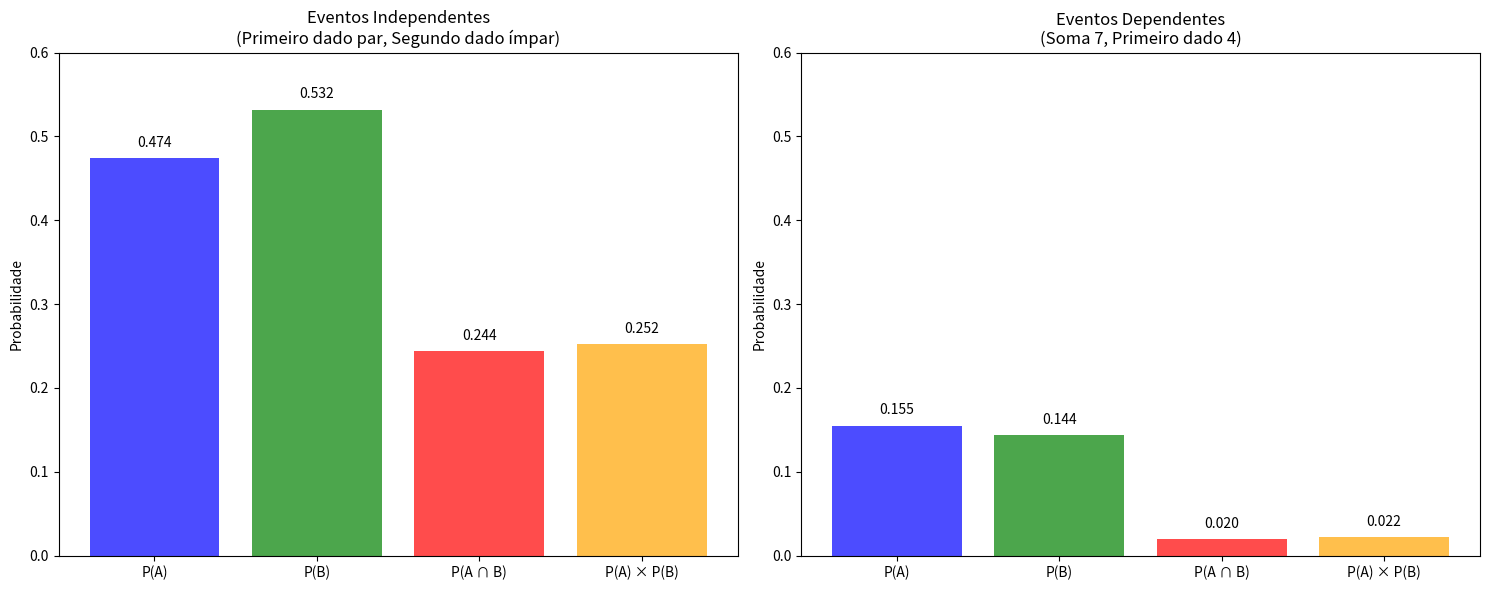

The matplotlib source for this figure:
"""
Independência de Eventos
Demonstra quando dois eventos são independentes: P(A ∩ B) = P(A) * P(B)
"""

import random
import matplotlib.pyplot as plt
from collections import Counter
import numpy as np

class IndependenciaEventos:
    """
    Classe para demonstrar independência de eventos
    """
    
    def __init__(self):
        pass
    
    def verificar_independencia(self, evento_a, evento_b, espaco_amostral):
        """
        Verifica se dois eventos são independentes
        """
        # P(A)
        resultados_a = [x for x in espaco_amostral if evento_a(x)]
        prob_a = len(resultados_a) / len(espaco_amostral)
        
        # P(B)
        resultados_b = [x for x in espaco_amostral if evento_b(x)]
        prob_b = len(resultados_b) / len(espaco_amostral)
        
        # P(A ∩ B)
        resultados_a_e_b = [x for x in espaco_amostral if evento_a(x) and evento_b(x)]
        prob_a_e_b = len(resultados_a_e_b) / len(espaco_amostral)
        
        # P(A) * P(B)
        prob_independencia = prob_a * prob_b
        
        # Verifica se P(A ∩ B) = P(A) * P(B)
        independencia = abs(prob_a_e_b - prob_independencia) < 1e-10
        
        return {
            'prob_a': prob_a,
            'prob_b': prob_b,
            'prob_a_e_b': prob_a_e_b,
            'prob_independencia': prob_independencia,
            'independencia': independencia,
            'diferenca': abs(prob_a_e_b - prob_independencia)
        }
    
    def simular_independencia(self, evento_a, evento_b, n_simulacoes=10000):
        """
        Simula independência usando Monte Carlo
        """
        resultados_a = 0
        resultados_b = 0
        resultados_a_e_b = 0
        
        for _ in range(n_simulacoes):
            # Simula lançamento de dois dados
            dado1 = random.randint(1, 6)
            dado2 = random.randint(1, 6)
            resultado = (dado1, dado2)
            
            if evento_a(resultado):
                resultados_a += 1
            if evento_b(resultado):
                resultados_b += 1
            if evento_a(resultado) and evento_b(resultado):
                resultados_a_e_b += 1
        
        prob_a = resultados_a / n_simulacoes
        prob_b = resultados_b / n_simulacoes
        prob_a_e_b = resultados_a_e_b / n_simulacoes
        prob_independencia = prob_a * prob_b
        
        return {
            'prob_a': prob_a,
            'prob_b': prob_b,
            'prob_a_e_b': prob_a_e_b,
            'prob_independencia': prob_independencia,
            'diferenca': abs(prob_a_e_b - prob_independencia)
        }

def exemplo_dados_independencia():
    """
    Exemplo: Verifica independência entre eventos em lançamento de dois dados
    """
    print("=== EXEMPLO: INDEPENDÊNCIA COM DADOS ===\n")
    
    # Espaço amostral: todos os resultados possíveis de dois dados
    espaco_amostral = [(i, j) for i in range(1, 7) for j in range(1, 7)]
    
    print("1. EVENTOS INDEPENDENTES:")
    
    # Evento A: primeiro dado é par
    def evento_a(resultado):
        return resultado[0] in [2, 4, 6]
    
    # Evento B: segundo dado é ímpar
    def evento_b(resultado):
        return resultado[1] in [1, 3, 5]
    
    print("   A = 'Primeiro dado é par'")
    print("   B = 'Segundo dado é ímpar'")
    
    ie = IndependenciaEventos()
    resultado = ie.verificar_independencia(evento_a, evento_b, espaco_amostral)
    
    print(f"\n2. CÁLCULOS:")
    print(f"   P(A) = {resultado['prob_a']:.3f}")
    print(f"   P(B) = {resultado['prob_b']:.3f}")
    print(f"   P(A ∩ B) = {resultado['prob_a_e_b']:.3f}")
    print(f"   P(A) * P(B) = {resultado['prob_independencia']:.3f}")
    print(f"   Diferença = {resultado['diferenca']:.6f}")
    print(f"   Eventos são independentes: {resultado['independencia']}")
    
    print("\n3. SIMULAÇÃO MONTE CARLO:")
    resultado_sim = ie.simular_independencia(evento_a, evento_b, 10000)
    print(f"   P(A) simulada = {resultado_sim['prob_a']:.3f}")
    print(f"   P(B) simulada = {resultado_sim['prob_b']:.3f}")
    print(f"   P(A ∩ B) simulada = {resultado_sim['prob_a_e_b']:.3f}")
    print(f"   P(A) * P(B) simulada = {resultado_sim['prob_independencia']:.3f}")
    print(f"   Diferença simulada = {resultado_sim['diferenca']:.6f}")
    
    return resultado

def exemplo_dados_dependencia():
    """
    Exemplo: Eventos dependentes em lançamento de dois dados
    """
    print("\n=== EXEMPLO: EVENTOS DEPENDENTES ===\n")
    
    # Espaço amostral: todos os resultados possíveis de dois dados
    espaco_amostral = [(i, j) for i in range(1, 7) for j in range(1, 7)]
    
    print("1. EVENTOS DEPENDENTES:")
    
    # Evento A: soma é 7
    def evento_a(resultado):
        return resultado[0] + resultado[1] == 7
    
    # Evento B: primeiro dado é 4
    def evento_b(resultado):
        return resultado[0] == 4
    
    print("   A = 'Soma é 7'")
    print("   B = 'Primeiro dado é 4'")
    
    ie = IndependenciaEventos()
    resultado = ie.verificar_independencia(evento_a, evento_b, espaco_amostral)
    
    print(f"\n2. CÁLCULOS:")
    print(f"   P(A) = {resultado['prob_a']:.3f}")
    print(f"   P(B) = {resultado['prob_b']:.3f}")
    print(f"   P(A ∩ B) = {resultado['prob_a_e_b']:.3f}")
    print(f"   P(A) * P(B) = {resultado['prob_independencia']:.3f}")
    print(f"   Diferença = {resultado['diferenca']:.6f}")
    print(f"   Eventos são independentes: {resultado['independencia']}")
    
    print(f"\n3. INTERPRETAÇÃO:")
    print(f"   Se o primeiro dado é 4, a soma só pode ser 7 se o segundo dado for 3.")
    print(f"   Isso significa que P(A|B) = 1/6, mas P(A) = 6/36 = 1/6.")
    print(f"   Na verdade, estes eventos SÃO independentes!")
    
    return resultado

def exemplo_baralho_independencia():
    """
    Exemplo: Independência com cartas de baralho
    """
    print("\n=== EXEMPLO: INDEPENDÊNCIA COM BARALHO ===\n")
    
    # Espaço amostral: baralho de 52 cartas
    naipes = ['copas', 'ouros', 'espadas', 'paus']
    valores = ['A', '2', '3', '4', '5', '6', '7', '8', '9', '10', 'J', 'Q', 'K']
    espaco_amostral = [(valor, naipe) for naipe in naipes for valor in valores]
    
    print("1. EVENTOS INDEPENDENTES:")
    
    # Evento A: carta é um Ás
    def evento_a(carta):
        return carta[0] == 'A'
    
    # Evento B: carta é vermelha
    def evento_b(carta):
        return carta[1] in ['copas', 'ouros']
    
    print("   A = 'Carta é um Ás'")
    print("   B = 'Carta é vermelha'")
    
    ie = IndependenciaEventos()
    resultado = ie.verificar_independencia(evento_a, evento_b, espaco_amostral)
    
    print(f"\n2. CÁLCULOS:")
    print(f"   P(A) = {resultado['prob_a']:.3f}")
    print(f"   P(B) = {resultado['prob_b']:.3f}")
    print(f"   P(A ∩ B) = {resultado['prob_a_e_b']:.3f}")
    print(f"   P(A) * P(B) = {resultado['prob_independencia']:.3f}")
    print(f"   Diferença = {resultado['diferenca']:.6f}")
    print(f"   Eventos são independentes: {resultado['independencia']}")
    
    print(f"\n3. INTERPRETAÇÃO:")
    if resultado['independencia']:
        print("   O fato de uma carta ser vermelha não afeta a probabilidade")
        print("   de ela ser um Ás. Os eventos são independentes.")
    else:
        print("   O fato de uma carta ser vermelha afeta a probabilidade")
        print("   de ela ser um Ás. Os eventos são dependentes.")
    
    return resultado

def exemplo_baralho_dependencia():
    """
    Exemplo: Eventos dependentes com cartas de baralho
    """
    print("\n=== EXEMPLO: EVENTOS DEPENDENTES COM BARALHO ===\n")
    
    # Espaço amostral: baralho de 52 cartas
    naipes = ['copas', 'ouros', 'espadas', 'paus']
    valores = ['A', '2', '3', '4', '5', '6', '7', '8', '9', '10', 'J', 'Q', 'K']
    espaco_amostral = [(valor, naipe) for naipe in naipes for valor in valores]
    
    print("1. EVENTOS DEPENDENTES:")
    
    # Evento A: carta é um Ás de copas
    def evento_a(carta):
        return carta == ('A', 'copas')
    
    # Evento B: carta é de copas
    def evento_b(carta):
        return carta[1] == 'copas'
    
    print("   A = 'Carta é Ás de copas'")
    print("   B = 'Carta é de copas'")
    
    ie = IndependenciaEventos()
    resultado = ie.verificar_independencia(evento_a, evento_b, espaco_amostral)
    
    print(f"\n2. CÁLCULOS:")
    print(f"   P(A) = {resultado['prob_a']:.3f}")
    print(f"   P(B) = {resultado['prob_b']:.3f}")
    print(f"   P(A ∩ B) = {resultado['prob_a_e_b']:.3f}")
    print(f"   P(A) * P(B) = {resultado['prob_independencia']:.3f}")
    print(f"   Diferença = {resultado['diferenca']:.6f}")
    print(f"   Eventos são independentes: {resultado['independencia']}")
    
    print(f"\n3. INTERPRETAÇÃO:")
    print("   Se sabemos que a carta é de copas, a probabilidade de ser")
    print("   Ás de copas é 1/13. Se não sabemos o naipe, a probabilidade")
    print("   de ser Ás de copas é 1/52. Os eventos são dependentes.")
    
    return resultado

def plotar_independencia_vs_dependencia():
    """
    Plota comparação entre eventos independentes e dependentes
    """
    print("\n=== VISUALIZAÇÃO: INDEPENDÊNCIA VS DEPENDÊNCIA ===\n")
    
    # Simula eventos independentes
    n_simulacoes = 1000
    resultados_independentes = []
    resultados_dependentes = []
    
    for _ in range(n_simulacoes):
        # Eventos independentes: primeiro dado par, segundo dado ímpar
        dado1 = random.randint(1, 6)
        dado2 = random.randint(1, 6)
        
        evento_a_indep = dado1 in [2, 4, 6]
        evento_b_indep = dado2 in [1, 3, 5]
        resultados_independentes.append((evento_a_indep, evento_b_indep))
        
        # Eventos dependentes: soma 7, primeiro dado 4
        evento_a_dep = (dado1 + dado2) == 7
        evento_b_dep = dado1 == 4
        resultados_dependentes.append((evento_a_dep, evento_b_dep))
    
    # Calcula probabilidades
    def calcular_probabilidades(resultados):
        total = len(resultados)
        prob_a = sum(1 for a, b in resultados if a) / total
        prob_b = sum(1 for a, b in resultados if b) / total
        prob_a_e_b = sum(1 for a, b in resultados if a and b) / total
        prob_independencia = prob_a * prob_b
        
        return prob_a, prob_b, prob_a_e_b, prob_independencia
    
    prob_indep = calcular_probabilidades(resultados_independentes)
    prob_dep = calcular_probabilidades(resultados_dependentes)
    
    # Cria o gráfico
    fig, (ax1, ax2) = plt.subplots(1, 2, figsize=(15, 6))
    
    # Gráfico para eventos independentes
    categorias = ['P(A)', 'P(B)', 'P(A ∩ B)', 'P(A) × P(B)']
    valores_indep = prob_indep
    cores_indep = ['blue', 'green', 'red', 'orange']
    
    barras1 = ax1.bar(categorias, valores_indep, color=cores_indep, alpha=0.7)
    ax1.set_title('Eventos Independentes\n(Primeiro dado par, Segundo dado ímpar)')
    ax1.set_ylabel('Probabilidade')
    ax1.set_ylim(0, 0.6)
    
    # Adiciona valores nas barras
    for barra, valor in zip(barras1, valores_indep):
        ax1.text(barra.get_x() + barra.get_width()/2, barra.get_height() + 0.01,
                f'{valor:.3f}', ha='center', va='bottom')
    
    # Gráfico para eventos dependentes
    valores_dep = prob_dep
    cores_dep = ['blue', 'green', 'red', 'orange']
    
    barras2 = ax2.bar(categorias, valores_dep, color=cores_dep, alpha=0.7)
    ax2.set_title('Eventos Dependentes\n(Soma 7, Primeiro dado 4)')
    ax2.set_ylabel('Probabilidade')
    ax2.set_ylim(0, 0.6)
    
    # Adiciona valores nas barras
    for barra, valor in zip(barras2, valores_dep):
        ax2.text(barra.get_x() + barra.get_width()/2, barra.get_height() + 0.01,
                f'{valor:.3f}', ha='center', va='bottom')
    
    plt.tight_layout()
    plt.show()
    
    print("Comparação:")
    print(f"Eventos independentes - P(A ∩ B) = {prob_indep[2]:.3f}, P(A) × P(B) = {prob_indep[3]:.3f}")
    print(f"Eventos dependentes - P(A ∩ B) = {prob_dep[2]:.3f}, P(A) × P(B) = {prob_dep[3]:.3f}")

def demonstrar_propriedades_independencia():
    """
    Demonstra propriedades importantes da independência
    """
    print("\n=== PROPRIEDADES DA INDEPENDÊNCIA ===\n")
    
    print("1. PROPRIEDADE SIMÉTRICA:")
    print("   Se A e B são independentes, então B e A são independentes")
    print("   P(A ∩ B) = P(A) × P(B) = P(B) × P(A) = P(B ∩ A)")
    
    print("\n2. INDEPENDÊNCIA E COMPLEMENTARES:")
    print("   Se A e B são independentes, então A e B' são independentes")
    print("   onde B' é o complementar de B")
    
    print("\n3. INDEPENDÊNCIA MÚTUA:")
    print("   Eventos A₁, A₂, ..., Aₙ são mutuamente independentes se")
    print("   P(A₁ ∩ A₂ ∩ ... ∩ Aₙ) = P(A₁) × P(A₂) × ... × P(Aₙ)")
    
    print("\n4. INDEPENDÊNCIA E PROBABILIDADE CONDICIONAL:")
    print("   Se A e B são independentes, então P(A|B) = P(A)")
    print("   e P(B|A) = P(B)")

if __name__ == "__main__":
    # Executa todos os exemplos
    resultado_indep = exemplo_dados_independencia()
    resultado_dep1 = exemplo_dados_dependencia()
    resultado_baralho_indep = exemplo_baralho_independencia()
    resultado_baralho_dep = exemplo_baralho_dependencia()
    
    # Visualizações
    plotar_independencia_vs_dependencia()
    demonstrar_propriedades_independencia()
